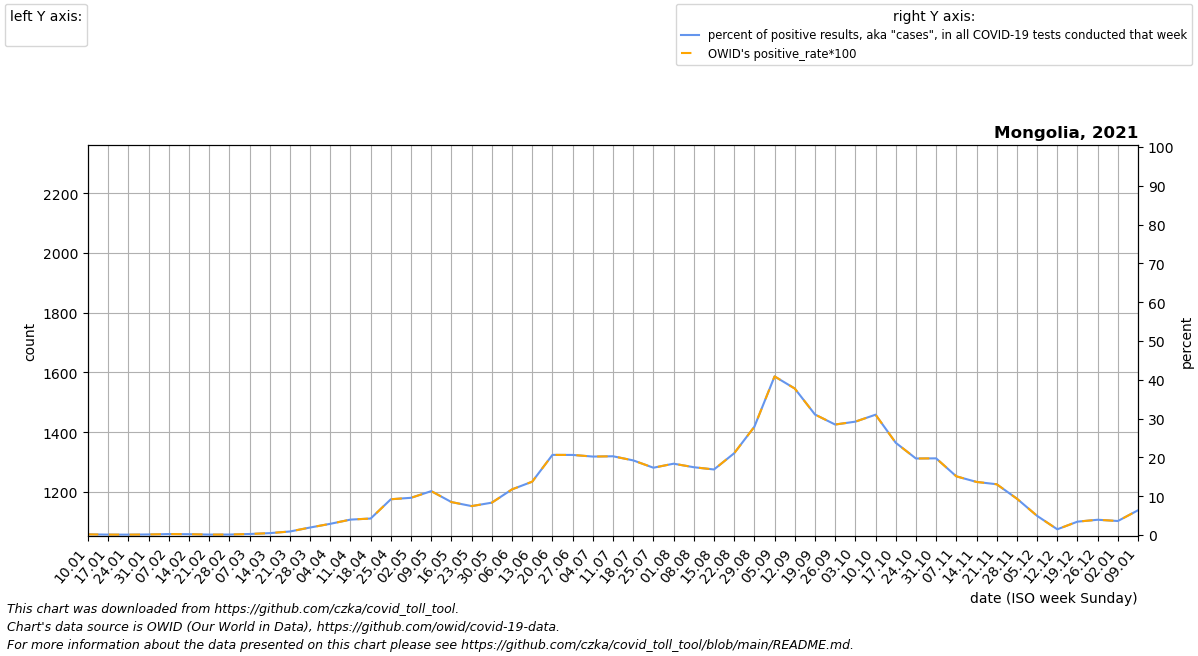

The table this chart was drawn from, first rows:
date, location, time_unit, time, deaths_2010_all_ages, deaths_2011_all_ages, deaths_2012_all_ages, deaths_2013_all_ages, deaths_2014_all_ages, deaths_2015_all_ages, deaths_2016_all_ages, deaths_2017_all_ages, deaths_2018_all_ages, deaths_2019_all_ages, deaths_2020_all_ages, deaths_2021_all_ages, deaths_2022_all_ages, new_deaths, new_cases_smoothed, new_tests_smoothed, positive_test_percent, stringency_index, people_vaccinated, people_fully_vaccinated
2021-01-10, Mongolia, monthly, 1, , , , , , , 1443, 1300, 1426, 1609, 1674, 1202, , 1.0, 143.1, 85846, 0.1667, 75.46, , 
2021-01-17, Mongolia, monthly, 2, , , , , , , 1401, 1314, 1441, 1600, 1597, 1185, , 1.0, 121.7, 112945, 0.1089, 71.76, , 
2021-01-24, Mongolia, monthly, 3, , , , , , , 1359, 1329, 1456, 1591, 1520, 1168, , 1.0, 101.6, 103832, 0.09837, 73.35, , 
2021-01-31, Mongolia, monthly, 4, , , , , , , 1317, 1343, 1471, 1582, 1443, 1151, , 1.0, 128.4, 88976, 0.1449, 73.61, , 
2021-02-07, Mongolia, monthly, 5, , , , , , 1340, 1328, 1357, 1486, 1573, 1366, 1172, , 0.75, 219.1, 87951, 0.2484, 73.61, , 
2021-02-14, Mongolia, monthly, 6, , , , , , 1328, 1339, 1296, 1457, 1519, 1349, 1194, , 0.5, 311.6, 155762, 0.2127, 73.61, , 
2021-02-21, Mongolia, monthly, 7, , , , , , 1316, 1350, 1234, 1428, 1466, 1332, 1216, , 0.25, 292.3, 257085, 0.1141, 73.61, , 
2021-02-28, Mongolia, monthly, 8, , , , , , 1304, 1361, 1173, 1399, 1412, 1315, 1237, , 0.0, 287.7, 241310, 0.1233, 70.44, 5640, 
2021-03-07, Mongolia, monthly, 9, , , , , , 1292, 1372, 1112, 1370, 1358, 1298, 1266, , 1.2, 307.3, 117092, 0.2645, 68.06, 13093, 
2021-03-14, Mongolia, monthly, 10, , , , , , 1323, 1393, 1191, 1399, 1362, 1297, 1295, , 2.4, 555.6, 114528, 0.4879, 68.06, 52945, 
2021-03-21, Mongolia, monthly, 11, , , , , , 1353, 1414, 1270, 1428, 1366, 1296, 1323, , 3.6, 947, 104644, 0.9093, 71.76, 165612, 
2021-03-28, Mongolia, monthly, 12, , , , , , 1384, 1436, 1349, 1457, 1369, 1294, 1352, , 4.8, 1671, 86912, 1.936, 71.76, 254781, 
2021-04-04, Mongolia, monthly, 13, , , , , , 1414, 1457, 1428, 1486, 1373, 1293, 1381, , 6.0, 2859, 99084, 2.889, 71.76, 316804, 
2021-04-11, Mongolia, monthly, 14, , , , , , 1445, 1446, 1372, 1464, 1385, 1292, 1407, , 31.25, 4027, 103221, 3.974, 76.39, 542207, 
2021-04-18, Mongolia, monthly, 15, , , , , , 1409, 1434, 1317, 1442, 1396, 1296, 1432, , 56.5, 6244, 152664, 4.252, 95.11, 630130, 
2021-04-25, Mongolia, monthly, 16, , , , , , 1374, 1422, 1262, 1419, 1408, 1301, 1458, , 81.75, 8078, 87575, 9.221, 96.3, 650948, 93864
2021-05-02, Mongolia, monthly, 17, , , , , , 1338, 1411, 1206, 1397, 1419, 1306, 1484, , 107.0, 7808, 81675, 9.593, 96.3, 818091, 332215
2021-05-09, Mongolia, monthly, 18, , , , , , 1302, 1417, 1237, 1375, 1431, 1310, 1468, , 117.8, 7661, 67500, 11.31, 84.92, 1333725, 573654
2021-05-16, Mongolia, monthly, 19, , , , , , 1316, 1423, 1268, 1389, 1450, 1304, 1452, , 128.6, 4563, 53495, 8.49, 62.04, 1725277, 636576
2021-05-23, Mongolia, monthly, 20, , , , , , 1331, 1429, 1300, 1404, 1470, 1299, 1435, , 139.4, 3729, 50056, 7.456, 62.04, 1815388, 709351
2021-05-30, Mongolia, monthly, 21, , , , , , 1346, 1435, 1331, 1418, 1489, 1294, 1419, , 150.2, 4405, 52864, 8.34, 62.04, 1847044, 1041688
2021-06-06, Mongolia, monthly, 22, , , , , , 1360, 1441, 1362, 1432, 1508, 1288, 1403, , 161.0, 6621, 55832, 11.77, 57.27, 1865267, 1423866
2021-06-13, Mongolia, monthly, 23, , , , , , 1372, 1405, 1342, 1416, 1451, 1292, 1481, , 192.5, 8692, 63198, 13.75, 54.1, 1886775, 1616433
2021-06-20, Mongolia, monthly, 24, , , , , , 1383, 1369, 1321, 1400, 1394, 1295, 1559, , 224.0, 16372, 78915, 20.65, 58.47, 1903984, 1681126
2021-06-27, Mongolia, monthly, 25, , , , , , 1395, 1333, 1300, 1383, 1337, 1299, 1637, , 255.5, 17211, 83407, 20.64, 59.26, 1938874, 1716938
2021-07-04, Mongolia, monthly, 26, , , , , , 1406, 1297, 1280, 1367, 1280, 1302, 1715, , 287.0, 14411, 71730, 20.22, 59.26, 2031773, 1750536
2021-07-11, Mongolia, monthly, 27, , , , , , 1418, 1308, 1280, 1400, 1306, 1306, 1741, , 278.2, 14124, 69607, 20.29, 59.26, 2096210, 1785853
2021-07-18, Mongolia, monthly, 28, , , , , , 1393, 1319, 1280, 1433, 1332, 1330, 1767, , 269.5, 11353, 59296, 19.23, 59.26, 2104922, 1808717
2021-07-25, Mongolia, monthly, 29, , , , , , 1368, 1330, 1279, 1467, 1358, 1354, 1793, , 260.8, 8416, 48524, 17.34, 59.26, 2123918, 1893297
2021-08-01, Mongolia, monthly, 30, , , , , , 1343, 1341, 1279, 1500, 1384, 1378, 1819, , 252.0, 8919, 48524, 18.38, 60.85, 2166006, 1969013
2021-08-08, Mongolia, monthly, 31, , , , , , 1318, 1344, 1279, 1533, 1410, 1402, 1791, , 226.0, 8479, 48524, 17.47, 61.11, 2195004, 1993732
2021-08-15, Mongolia, monthly, 32, , , , , , 1317, 1347, 1296, 1498, 1414, 1388, 1763, , 200.0, 8195, 48524, 16.89, 59.52, 2212748, 2010842
2021-08-22, Mongolia, monthly, 33, , , , , , 1317, 1349, 1313, 1462, 1418, 1374, 1734, , 174.0, 10228, 48524, 21.08, 59.26, 2223166, 2040469
2021-08-29, Mongolia, monthly, 34, , , , , , 1316, 1352, 1330, 1426, 1421, 1359, 1706, , 148.0, 13619, 48789, 27.9, 59.26, 2233648, 2075640
2021-09-05, Mongolia, monthly, 35, , , , , , 1316, 1355, 1347, 1391, 1425, 1345, 1678, , 122.0, 20528, 49954, 40.87, 55.29, 2240914, 2098566
2021-09-12, Mongolia, monthly, 36, , , , , , 1315, 1342, 1350, 1408, 1413, 1331, 1765, , 176.5, 23868, 63217, 37.75, 53.7, 2245152, 2110473
2021-09-19, Mongolia, monthly, 37, , , , , , 1350, 1328, 1354, 1426, 1401, 1350, 1852, , 231.0, 21056, 67994, 31.05, 41.01, 2248012, 2119208
2021-09-26, Mongolia, monthly, 38, , , , , , 1386, 1314, 1357, 1443, 1389, 1368, 1939, , 285.5, 19742, 69347, 28.47, 37.3, 2249765, 2125094
2021-10-03, Mongolia, monthly, 39, , , , , , 1422, 1301, 1360, 1460, 1377, 1386, 2026, , 340.0, 17961, 61795, 29.21, 37.04, 2251246, 2129526
2021-10-10, Mongolia, monthly, 40, , , , , , 1457, 1292, 1364, 1460, 1365, 1405, 2095, , 372.0, 14144, 46246, 31.01, 37.04, 2252401, 2132748
2021-10-17, Mongolia, monthly, 41, , , , , , 1430, 1283, 1367, 1460, 1409, 1410, 2164, , 404.0, 14051, 59149, 23.77, 37.04, 2253415, 2135313
2021-10-24, Mongolia, monthly, 42, , , , , , 1402, 1273, 1371, 1461, 1454, 1416, 2233, , 436.0, 11922, 60486, 19.72, 37.04, 2254276, 2137139
2021-10-31, Mongolia, monthly, 43, , , , , , 1375, 1264, 1374, 1461, 1498, 1422, 2302, , 468.0, 10852, 54993, 19.76, 37.04, 2255114, 2139084
2021-11-07, Mongolia, monthly, 44, , , , , , 1348, 1255, 1378, 1461, 1542, 1427, 2232, , 426.4, 7912, 52232, 15.12, 37.04, 2255882, 2140877
2021-11-14, Mongolia, monthly, 45, , , , , , 1337, 1278, 1356, 1436, 1473, 1397, 2161, , 384.8, 6081, 44505, 13.68, 37.04, 2257017, 2143528
2021-11-21, Mongolia, monthly, 46, , , , , , 1326, 1302, 1335, 1411, 1404, 1367, 2091, , 343.2, 5605, 42755, 13.08, 37.04, 2258381, 2146448
2021-11-28, Mongolia, monthly, 47, , , , , , 1316, 1325, 1314, 1386, 1335, 1338, 2020, , 301.6, 3706, 39471, 9.367, 37.04, 2259490, 2149044
2021-12-05, Mongolia, monthly, 48, , , , , , 1305, 1348, 1292, 1361, 1266, 1308, 1950, , 260.0, 3001, 798176, 4.937, 37.04, 2260984, 2152174
2021-12-12, Mongolia, monthly, 49, , , , , , 1294, 1332, 1322, 1411, 1348, 1278, 1908, , 208.5, 1897, 1064172, 1.479, 37.04, 2262402, 2155174
2021-12-19, Mongolia, monthly, 50, , , , , , 1342, 1317, 1352, 1460, 1429, 1263, 1866, , 157.0, 1595, 46396, 3.447, 37.43, 2263884, 2158788
2021-12-26, Mongolia, monthly, 51, , , , , , 1390, 1302, 1381, 1510, 1511, 1248, 1825, , 105.5, 1719, 43891, 3.937, 37.5, 2265152, 2161716
2022-01-02, Mongolia, monthly, 52, , , , , , 1437, 1286, 1411, 1559, 1592, 1234, 1783, , 54.0, 1329, 36969, 3.613, 39.88, 2265962, 2163576
2022-01-09, Mongolia, monthly, 1, , , , , , 1485, 1300, 1426, 1609, 1674, 1219, , , 51.4, 3128, 48151, 6.386, 40.28, 2266544, 2165180
